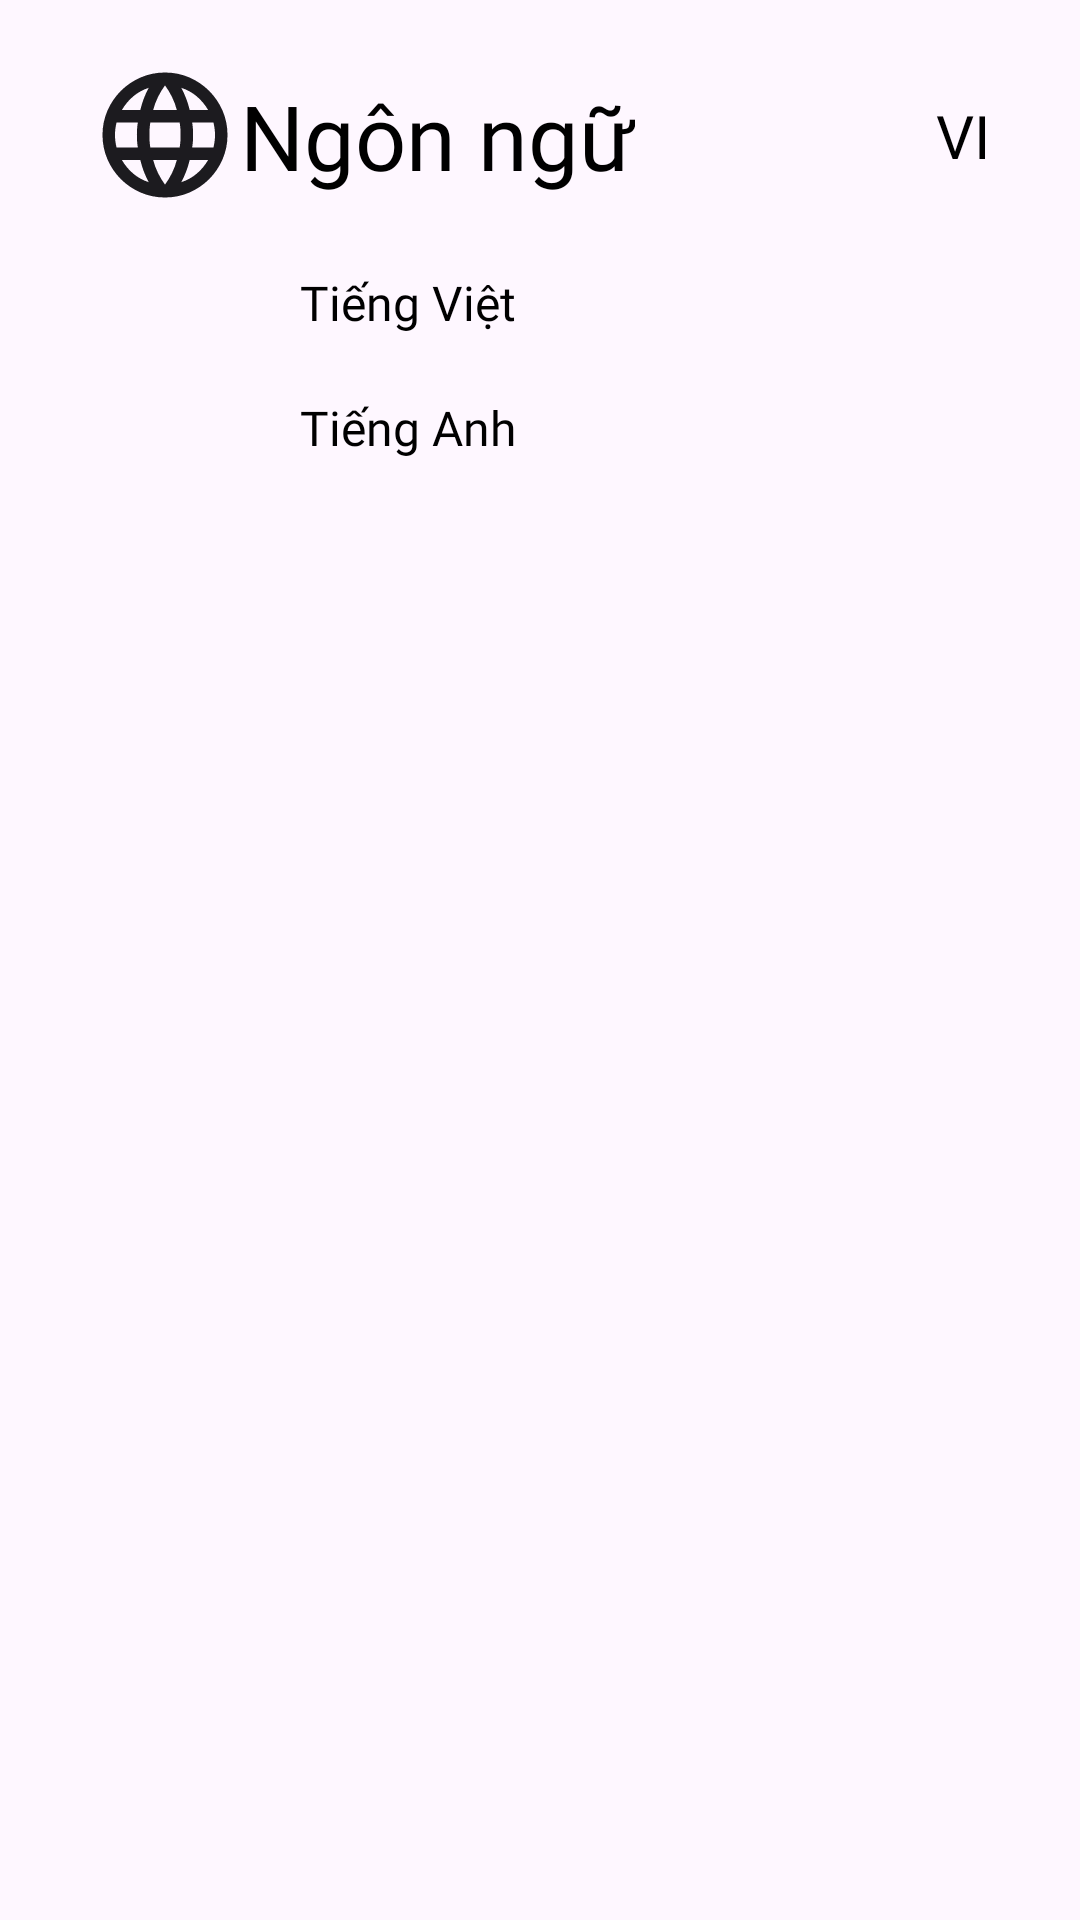

This screen was rendered from an Android layout file. Write that file and the resources it references.
<!-- AndroidManifest.xml: application theme Theme.Fitness -->
<!-- res/layout/activity_setting.xml -->
<?xml version="1.0" encoding="utf-8"?>
<androidx.constraintlayout.widget.ConstraintLayout xmlns:android="http://schemas.android.com/apk/res/android"
    xmlns:app="http://schemas.android.com/apk/res-auto"
    xmlns:tools="http://schemas.android.com/tools"
    android:id="@+id/main"
    android:layout_width="match_parent"
    android:layout_height="match_parent"
    tools:context=".ui.setting.SettingActivity">

    <ImageView
        android:id="@+id/imageView23"
        android:layout_width="wrap_content"
        android:layout_height="wrap_content"
        android:layout_marginStart="30dp"
        android:layout_marginTop="20dp"
        app:layout_constraintStart_toStartOf="parent"
        app:layout_constraintTop_toTopOf="parent"
        app:srcCompat="@drawable/language_icon" />

    <TextView
        android:id="@+id/textView23"
        android:layout_width="wrap_content"
        android:layout_height="wrap_content"
        android:fontFamily="@font/montserrat_bold"
        android:text="@string/langgue"
        android:textColor="@color/black"
        android:textSize="30sp"
        app:layout_constraintBottom_toBottomOf="@+id/imageView23"
        app:layout_constraintStart_toEndOf="@+id/imageView23"
        app:layout_constraintTop_toTopOf="@+id/imageView23" />

    <TextView
        android:id="@+id/textView31"
        android:layout_width="wrap_content"
        android:layout_height="wrap_content"
        android:layout_marginEnd="30dp"
        android:fontFamily="@font/montserrat_bold"
        android:text="VI"
        android:textColor="@color/black"
        android:textSize="20sp"
        app:layout_constraintBottom_toBottomOf="@+id/textView23"
        app:layout_constraintEnd_toEndOf="parent"
        app:layout_constraintTop_toTopOf="@+id/textView23" />

    <TextView
        android:id="@+id/textView34"
        android:layout_width="wrap_content"
        android:layout_height="wrap_content"
        android:layout_marginTop="20dp"
        android:fontFamily="@font/montserrat_bold"
        android:text="Tiếng Anh"
        android:textColor="@color/black"
        android:textSize="16sp"
        app:layout_constraintStart_toStartOf="@+id/textView36"
        app:layout_constraintTop_toBottomOf="@+id/textView36" />

    <TextView
        android:id="@+id/textView36"
        android:layout_width="wrap_content"
        android:layout_height="wrap_content"
        android:layout_marginStart="100dp"
        android:layout_marginTop="20dp"
        android:fontFamily="@font/montserrat_bold"
        android:text="Tiếng Việt"
        android:textColor="@color/black"
        android:textSize="16sp"
        app:layout_constraintStart_toStartOf="parent"
        app:layout_constraintTop_toBottomOf="@+id/imageView23" />

    <RadioGroup
        android:layout_width="wrap_content"
        android:layout_height="wrap_content"
        android:layout_marginEnd="57dp"
        android:orientation="vertical"
        app:layout_constraintBottom_toBottomOf="@+id/textView34"
        app:layout_constraintEnd_toEndOf="parent"
        app:layout_constraintTop_toTopOf="@+id/textView36">

        <RadioButton
            android:id="@+id/radioButton"
            style="@style/Button"
            android:layout_width="20dp"
            android:layout_height="20dp"
            android:background="@drawable/custom_radio_button"
            android:button="@null"
            android:layout_marginBottom="20dp"
            android:checked="true" />

        <RadioButton
            android:id="@+id/radioButton2"
            style="@style/Button"
            android:layout_width="20dp"
            android:layout_height="20dp"
            android:background="@drawable/custom_radio_button"
            android:button="@null" />
    </RadioGroup>
</androidx.constraintlayout.widget.ConstraintLayout>
<!-- resources referenced by this layout -->
<resources>
  <color name="black">#FF000000</color>
  <!-- drawable custom_radio_button (drawable) -->
  <?xml version="1.0" encoding="utf-8"?>
  <selector xmlns:android="http://schemas.android.com/apk/res/android">
      <item android:drawable="@drawable/baseline_radio_button_checked_24"
          android:state_checked="true"/>
      <item android:drawable="@drawable/baseline_radio_button_unchecked_24" />
  </selector>
  <!-- drawable language_icon: vector/xml drawable (drawable, 3137 chars, omitted) -->
  <string name="langgue">Ngôn ngữ</string>
  <style name="Button" parent="Theme.AppCompat.Light">
         <item name="colorAccent">@color/red</item>
         <item name="android:textColorPrimary">@color/white</item>
      </style>
  <style name="Theme.Fitness" parent="Base.Theme.Fitness" />
  <!-- drawable baseline_radio_button_checked_24 (drawable) -->
  <vector xmlns:android="http://schemas.android.com/apk/res/android" android:height="24dp" android:tint="#00FF00" android:viewportHeight="24" android:viewportWidth="24" android:width="24dp">
        
      <path android:fillColor="@android:color/white" android:pathData="M12,7c-2.76,0 -5,2.24 -5,5s2.24,5 5,5 5,-2.24 5,-5 -2.24,-5 -5,-5zM12,2C6.48,2 2,6.48 2,12s4.48,10 10,10 10,-4.48 10,-10S17.52,2 12,2zM12,20c-4.42,0 -8,-3.58 -8,-8s3.58,-8 8,-8 8,3.58 8,8 -3.58,8 -8,8z"/>
      
  </vector>
  <color name="red">#FF0000</color>
  <color name="white">#FFFFFFFF</color>
  <style name="Base.Theme.Fitness" parent="Theme.Material3.DayNight.NoActionBar">
          <item name="android:statusBarColor">@color/black</item>
  
      </style>
</resources>
